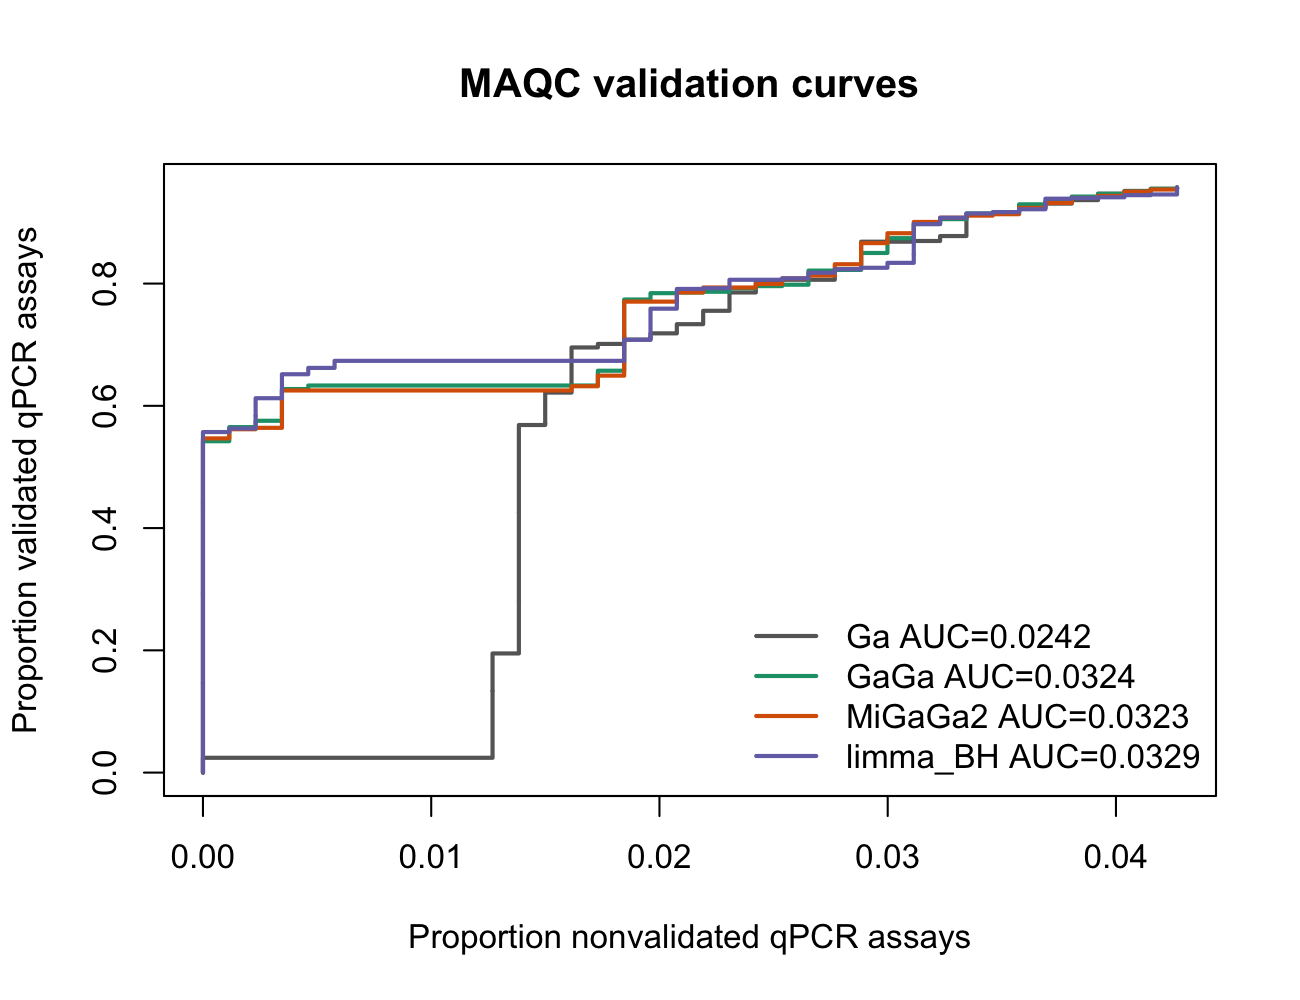

The table this chart was drawn from, first rows:
rank, prop_nonvalidated, prop_validated, auc_scaled, auc_standard, method
0, 0, 0, 0.02416, 0.5914, Ga
1, 0, 0.001153, 0.02416, 0.5914, Ga
2, 0, 0.002307, 0.02416, 0.5914, Ga
3, 0, 0.00346, 0.02416, 0.5914, Ga
4, 0, 0.004614, 0.02416, 0.5914, Ga
5, 0, 0.005767, 0.02416, 0.5914, Ga
6, 0, 0.00692, 0.02416, 0.5914, Ga
7, 0, 0.008074, 0.02416, 0.5914, Ga
8, 0, 0.009227, 0.02416, 0.5914, Ga
9, 0, 0.01038, 0.02416, 0.5914, Ga
10, 0, 0.01153, 0.02416, 0.5914, Ga
11, 0, 0.01269, 0.02416, 0.5914, Ga
12, 0, 0.01384, 0.02416, 0.5914, Ga
13, 0, 0.01499, 0.02416, 0.5914, Ga
14, 0, 0.01615, 0.02416, 0.5914, Ga
15, 0, 0.0173, 0.02416, 0.5914, Ga
16, 0, 0.01845, 0.02416, 0.5914, Ga
17, 0, 0.01961, 0.02416, 0.5914, Ga
18, 0, 0.02076, 0.02416, 0.5914, Ga
19, 0, 0.02191, 0.02416, 0.5914, Ga
20, 0, 0.02307, 0.02416, 0.5914, Ga
21, 0, 0.02422, 0.02416, 0.5914, Ga
22, 0.001153, 0.02422, 0.02416, 0.5914, Ga
23, 0.002307, 0.02422, 0.02416, 0.5914, Ga
24, 0.00346, 0.02422, 0.02416, 0.5914, Ga
25, 0.004614, 0.02422, 0.02416, 0.5914, Ga
26, 0.005767, 0.02422, 0.02416, 0.5914, Ga
27, 0.00692, 0.02422, 0.02416, 0.5914, Ga
28, 0.008074, 0.02422, 0.02416, 0.5914, Ga
29, 0.009227, 0.02422, 0.02416, 0.5914, Ga
30, 0.01038, 0.02422, 0.02416, 0.5914, Ga
31, 0.01153, 0.02422, 0.02416, 0.5914, Ga
32, 0.01269, 0.02422, 0.02416, 0.5914, Ga
33, 0.01269, 0.02537, 0.02416, 0.5914, Ga
34, 0.01269, 0.02653, 0.02416, 0.5914, Ga
35, 0.01269, 0.02768, 0.02416, 0.5914, Ga
36, 0.01269, 0.02884, 0.02416, 0.5914, Ga
37, 0.01269, 0.02999, 0.02416, 0.5914, Ga
38, 0.01269, 0.03114, 0.02416, 0.5914, Ga
39, 0.01269, 0.0323, 0.02416, 0.5914, Ga
40, 0.01269, 0.03345, 0.02416, 0.5914, Ga
41, 0.01269, 0.0346, 0.02416, 0.5914, Ga
42, 0.01269, 0.03576, 0.02416, 0.5914, Ga
43, 0.01269, 0.03691, 0.02416, 0.5914, Ga
44, 0.01269, 0.03806, 0.02416, 0.5914, Ga
45, 0.01269, 0.03922, 0.02416, 0.5914, Ga
46, 0.01269, 0.04037, 0.02416, 0.5914, Ga
47, 0.01269, 0.04152, 0.02416, 0.5914, Ga
48, 0.01269, 0.04268, 0.02416, 0.5914, Ga
49, 0.01269, 0.04383, 0.02416, 0.5914, Ga
50, 0.01269, 0.04498, 0.02416, 0.5914, Ga
51, 0.01269, 0.04614, 0.02416, 0.5914, Ga
52, 0.01269, 0.04729, 0.02416, 0.5914, Ga
53, 0.01269, 0.04844, 0.02416, 0.5914, Ga
54, 0.01269, 0.0496, 0.02416, 0.5914, Ga
55, 0.01269, 0.05075, 0.02416, 0.5914, Ga
56, 0.01269, 0.0519, 0.02416, 0.5914, Ga
57, 0.01269, 0.05306, 0.02416, 0.5914, Ga
58, 0.01269, 0.05421, 0.02416, 0.5914, Ga
59, 0.01269, 0.05536, 0.02416, 0.5914, Ga
... 3,412 more rows
